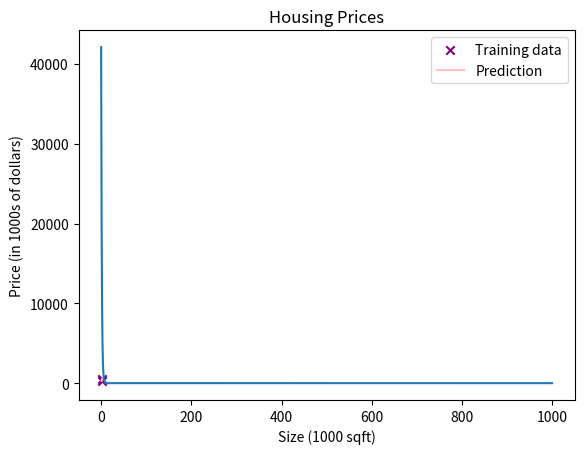

This figure's Python source: (Note: this script raises an exception after producing the figure.)
import math
import numpy as np
import matplotlib.pyplot as plt

def prediction(x, w, b):

    f_wb = w * x + b
    return f_wb

def cost(x,y,w,b):
    
    m = len(x)
    cost = 0
    for i in range(m):
        f_wb = w*x[i] +b
        cost += (f_wb - y[i]) ** 2
    cost = cost/(2*m)
    return cost

def computegradient(x,y,w,b):
    m = len(x)
    dw = 0
    db = 0

    for i in range(m):
     fwb = w * x[i] + b
     dwtmp = (fwb - y[i])*x[i]
     dbtmp = (fwb-y[i])
     dw += dwtmp
     db += dbtmp
     dw = dw/m
     db = db/m
    return dw, db


def gradientdescent(x, y, w, b, learningrate, iterations):
    costs = []
    print("\n🚀 Starting gradient descent training...")
    for i in range(iterations):
        dw, db = computegradient(x, y, w, b)
        w = w - learningrate * dw
        b = b - learningrate * db
        currentcost = cost(x, y, w, b)
        costs.append(currentcost)
        if i % 100 == 0:
            print(f"🔄 Iteration {i}: Cost = {currentcost:.2f}, w = {w:.2f}, b = {b:.2f}")
    print("🎉 Training complete!\n")
    return w, b, costs

# data
x_train = np.array([1.0, 2.0]) 
y_train = np.array([300.0, 500.0])  

w = 0
b = 0  

learningrate = 0.1
iterations = 1000

w, b, costs = gradientdescent(x_train, y_train, w, b, learningrate, iterations)

plt.plot(range(iterations), costs)
plt.title("Cost vs. Iterations")
plt.xlabel("Iterations")
plt.ylabel("Cost")
plt.show()

plt.scatter(x_train, y_train, marker='x', c='purple', label='Training data')
tmp_fwb = prediction(x_train, w, b)
plt.plot(x_train, tmp_fwb, c='pink', label='Prediction')
plt.title("Housing Prices")
plt.ylabel("Price (in 1000s of dollars)")
plt.xlabel("Size (1000 sqft)")
plt.legend()
plt.show()

try:
    print("\n🔮 Let's predict a house price!")
    size = float(input("🏡 Enter the size of the house (in 1000 sqft): "))
    if size < min(x_train) or size > max(x_train):
        print("⚠️ Warning: The input is outside the range of the training data. Predictions may be less accurate.")
   
    prediction2 = prediction(size,round(w),round(b))
   
    cost2 = cost(x_train, y_train, w, b)
    print(f"\n📊 Model performance:")
    print(f"Cost (Mean Squared Error) for w = {round(w)}, b = {round(b)}: {round(cost2)}")
    plt.scatter(size,prediction2, marker='o', s=100, c='red', label='Your house')
    plt.scatter(x_train, y_train, marker='x', c='purple', label='Training data')
    plt.plot(x_train, tmp_fwb, c='pink', label='Prediction')
    plt.title(f"Predicted Price: ${prediction2 * 1000:,.2f}")
    plt.ylabel("Price (in 1000s of dollars)")
    plt.xlabel("Size (1000 sqft)")
    plt.legend()
    plt.show()
    print(f"\n💲 Predicted price for a {size} (1000 sqft) house: ${prediction2 * 1000:,.2f}")
    
except ValueError:
    print("❌ Invalid input, please enter a numeric value")
